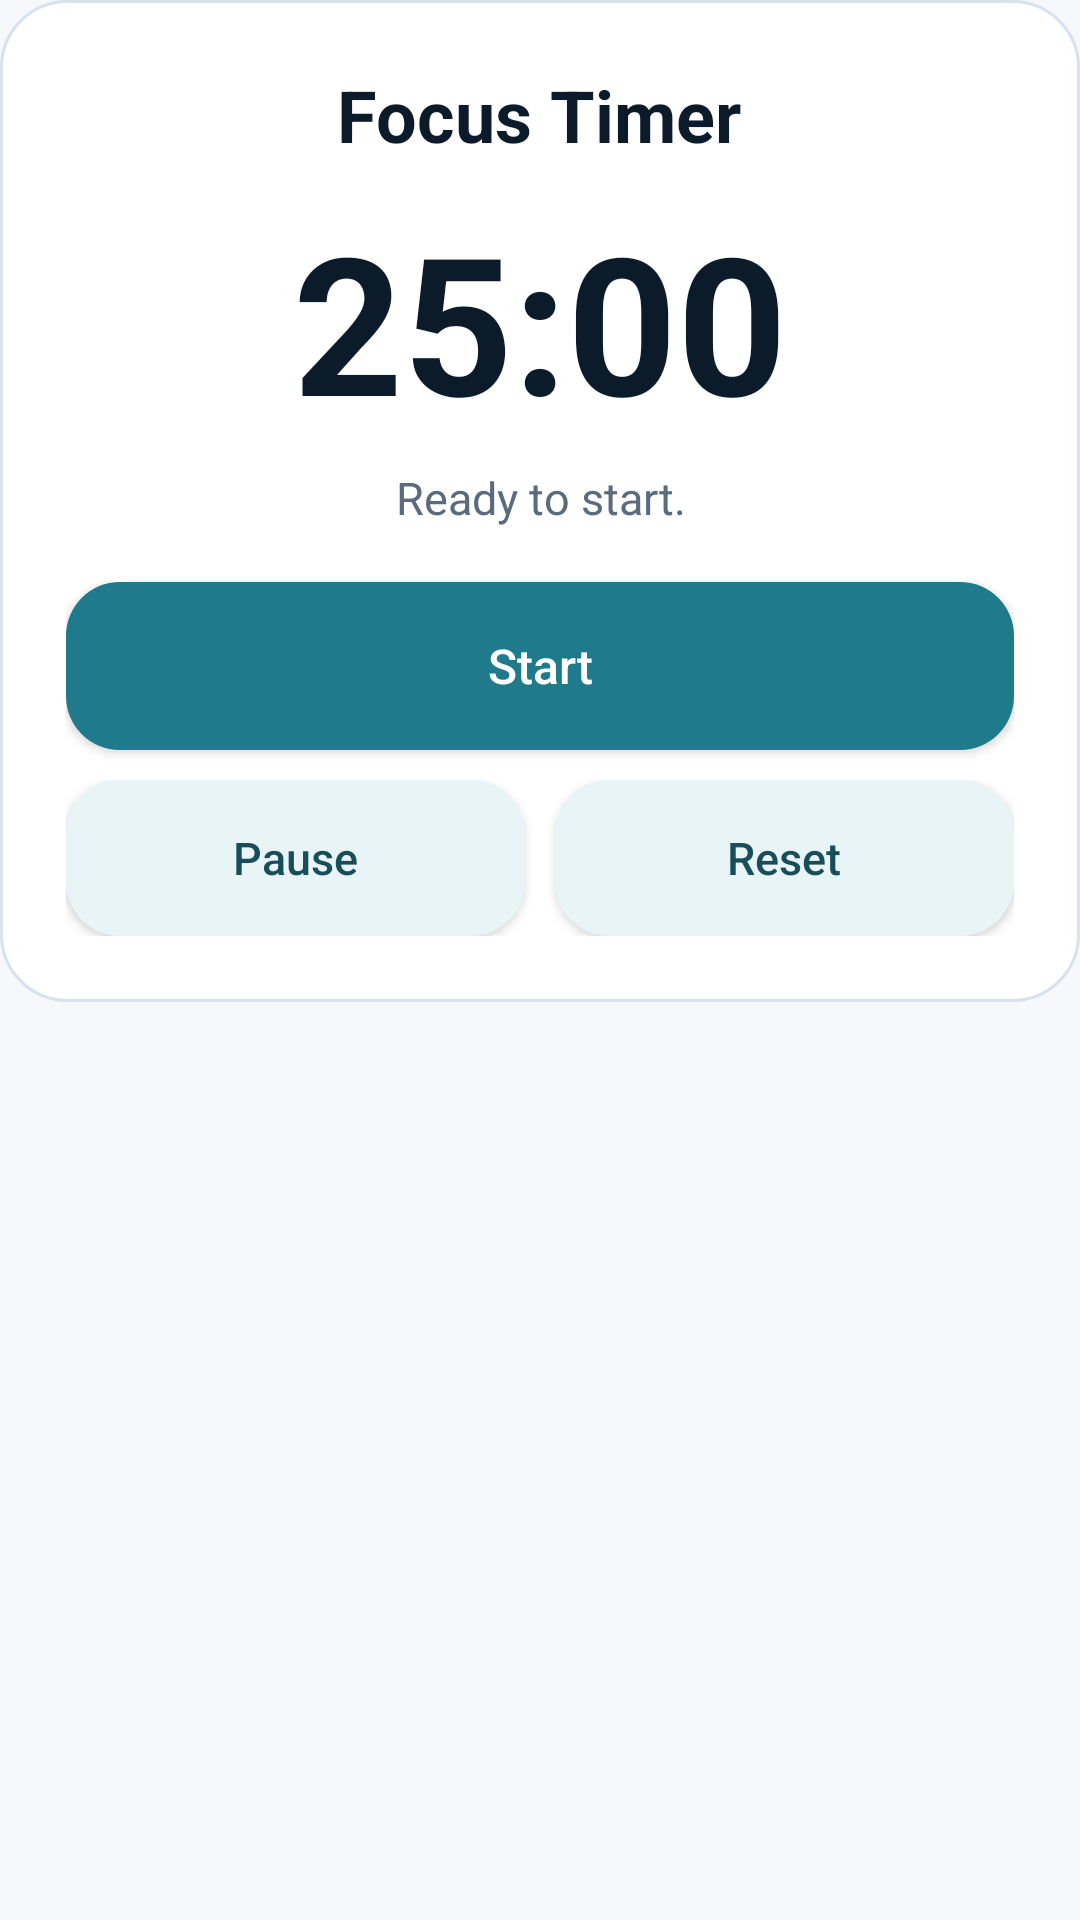

Here is an Android app screen rendered from its layout file. Give the layout XML and the strings, colors and styles it references.
<!-- AndroidManifest.xml: application theme Theme.StudySprintPlanner -->
<!-- res/layout/fragment_timer.xml -->
<?xml version="1.0" encoding="utf-8"?>
<ScrollView xmlns:android="http://schemas.android.com/apk/res/android"
    android:layout_width="match_parent"
    android:layout_height="match_parent"
    android:fillViewport="true">

    <LinearLayout
        android:layout_width="match_parent"
        android:layout_height="wrap_content"
        android:orientation="vertical"
        android:paddingBottom="8dp">

        <LinearLayout
            android:layout_width="match_parent"
            android:layout_height="wrap_content"
            android:background="@drawable/bg_card_surface"
            android:gravity="center_horizontal"
            android:orientation="vertical"
            android:padding="22dp">

            <TextView
                android:layout_width="wrap_content"
                android:layout_height="wrap_content"
                android:text="Focus Timer"
                android:textColor="@color/ui_text_primary"
                android:textSize="24sp"
                android:textStyle="bold" />

            <TextView
                android:id="@+id/textViewTimer"
                android:layout_width="match_parent"
                android:layout_height="wrap_content"
                android:layout_marginTop="10dp"
                android:gravity="center"
                android:text="25:00"
                android:textColor="@color/ui_text_primary"
                android:textSize="64sp"
                android:textStyle="bold" />

            <TextView
                android:id="@+id/textViewStatus"
                android:layout_width="match_parent"
                android:layout_height="wrap_content"
                android:layout_marginTop="6dp"
                android:gravity="center"
                android:text="Ready to start."
                android:textColor="@color/ui_text_secondary"
                android:textSize="15sp" />

            <Button
                android:id="@+id/buttonStart"
                android:layout_width="match_parent"
                android:layout_height="56dp"
                android:layout_marginTop="18dp"
                android:background="@drawable/bg_button_primary_rounded"
                android:text="Start"
                android:textAllCaps="false"
                android:textColor="@color/white"
                android:textSize="16sp" />

            <LinearLayout
                android:layout_width="match_parent"
                android:layout_height="wrap_content"
                android:layout_marginTop="10dp"
                android:orientation="horizontal">

                <Button
                    android:id="@+id/buttonPause"
                    android:layout_width="0dp"
                    android:layout_height="52dp"
                    android:layout_weight="1"
                    android:background="@drawable/bg_button_secondary_rounded"
                    android:text="Pause"
                    android:textAllCaps="false"
                    android:textColor="@color/ui_button_secondary_text"
                    android:textSize="15sp" />

                <Button
                    android:id="@+id/buttonReset"
                    android:layout_width="0dp"
                    android:layout_height="52dp"
                    android:layout_marginStart="10dp"
                    android:layout_weight="1"
                    android:background="@drawable/bg_button_secondary_rounded"
                    android:text="Reset"
                    android:textAllCaps="false"
                    android:textColor="@color/ui_button_secondary_text"
                    android:textSize="15sp" />
            </LinearLayout>
        </LinearLayout>
    </LinearLayout>
</ScrollView>
<!-- resources referenced by this layout -->
<resources>
  <color name="ui_button_secondary_text">#184E59</color>
  <color name="ui_text_primary">#0C1B2A</color>
  <color name="ui_text_secondary">#5A6B7D</color>
  <color name="white">#FFFFFFFF</color>
  <!-- drawable bg_button_primary_rounded (drawable) -->
  <?xml version="1.0" encoding="utf-8"?>
  <selector xmlns:android="http://schemas.android.com/apk/res/android">
      <item android:state_pressed="true">
          <shape android:shape="rectangle">
              <solid android:color="@color/ui_button_primary_pressed" />
              <corners android:radius="18dp" />
          </shape>
      </item>
      <item>
          <shape android:shape="rectangle">
              <solid android:color="@color/ui_button_primary" />
              <corners android:radius="18dp" />
          </shape>
      </item>
  </selector>
  <!-- drawable bg_button_secondary_rounded (drawable) -->
  <?xml version="1.0" encoding="utf-8"?>
  <selector xmlns:android="http://schemas.android.com/apk/res/android">
      <item android:state_pressed="true">
          <shape android:shape="rectangle">
              <solid android:color="@color/ui_button_secondary_pressed" />
              <corners android:radius="18dp" />
          </shape>
      </item>
      <item>
          <shape android:shape="rectangle">
              <solid android:color="@color/ui_button_secondary" />
              <corners android:radius="18dp" />
          </shape>
      </item>
  </selector>
  <!-- drawable bg_card_surface (drawable) -->
  <?xml version="1.0" encoding="utf-8"?>
  <shape xmlns:android="http://schemas.android.com/apk/res/android"
      android:shape="rectangle">
      <solid android:color="@color/ui_card_background" />
      <stroke
          android:width="1dp"
          android:color="@color/ui_border" />
      <corners android:radius="22dp" />
  </shape>
  <style name="Theme.StudySprintPlanner" parent="Base.Theme.StudySprintPlanner" />
  <color name="ui_button_primary_pressed">#17606E</color>
  <color name="ui_button_primary">#1F7A8C</color>
  <color name="ui_button_secondary_pressed">#D8ECEF</color>
  <color name="ui_button_secondary">#E8F4F6</color>
  <color name="ui_card_background">#FFFFFF</color>
  <color name="ui_border">#D7E2EC</color>
  <style name="Base.Theme.StudySprintPlanner" parent="Theme.Material3.Light.NoActionBar">
          <item name="android:windowBackground">@color/ui_background</item>
          <item name="android:statusBarColor">@color/ui_background_top</item>
          <item name="android:navigationBarColor">@color/ui_background</item>
          <item name="android:windowLightStatusBar" tools:targetApi="m">true</item>
          <item name="android:windowLightNavigationBar" tools:targetApi="o_mr1">true</item>
      </style>
  <color name="ui_background">#F6F8FB</color>
  <color name="ui_background_top">#EEF3F8</color>
</resources>
